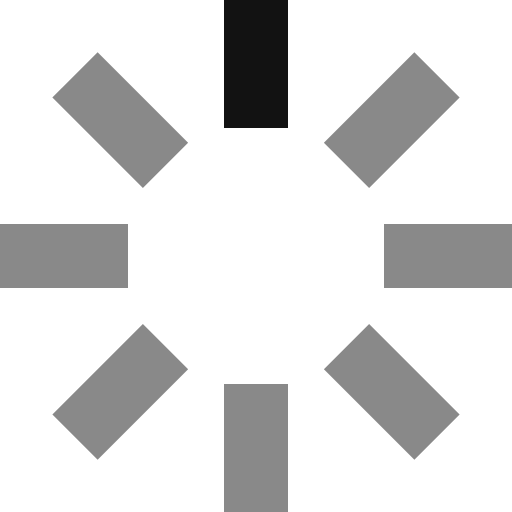
t = 0.00 s
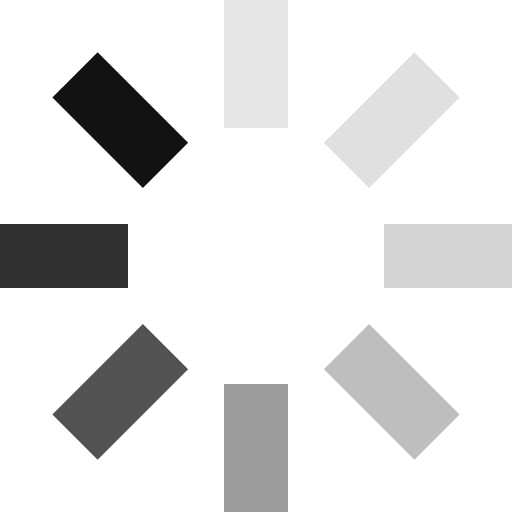
t = 0.88 s
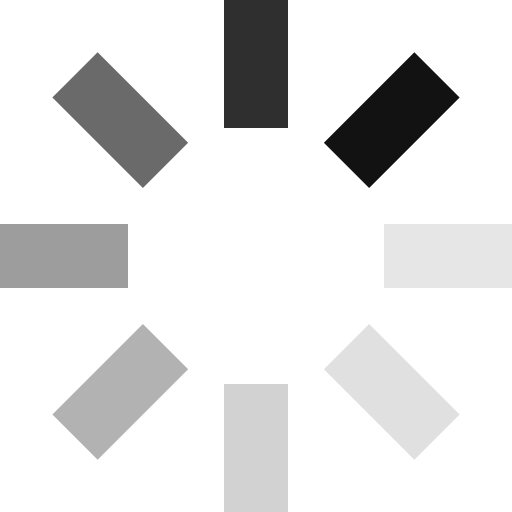
t = 1.13 s
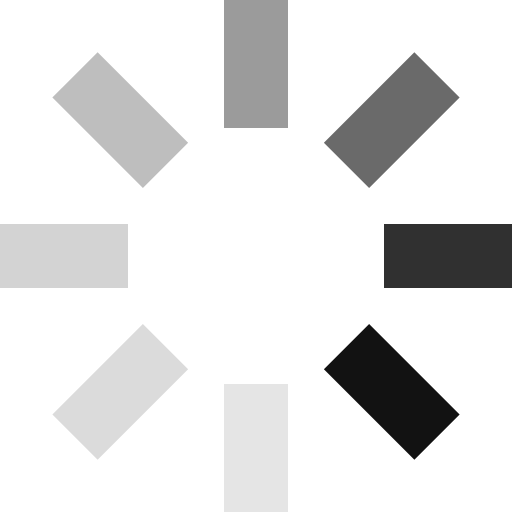
t = 1.38 s
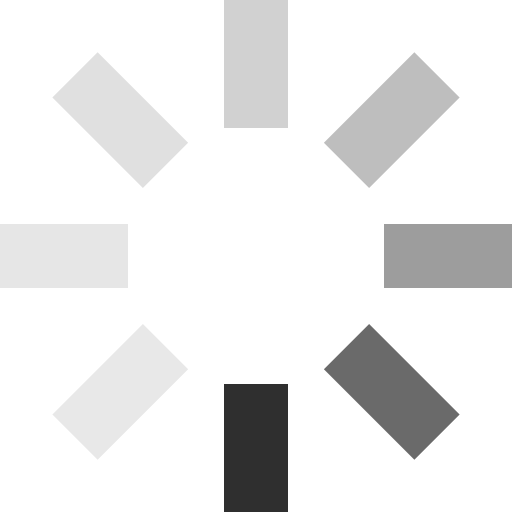
t = 1.63 s

The animated SVG that drew these frames (rendered in a browser with its animation timeline set to each time). Animation: 2 CSS @keyframes rules; one cycle of 1.88 s, repeats indefinitely.

<svg id="loading" xmlns="http://www.w3.org/2000/svg" viewBox="0 0 32 32" width="28" height="28" fill="white">
  <style>
    .ld-bar { fill: #121212; opacity: 0.5; }
    .ld-1 { animation: ld-fade 1s infinite; -webkit-animation: ld-fade 1s infinite; }
    .ld-2 { animation: ld-fade 1s 0.125s infinite; -webkit-animation: ld-fade 1s 0.125s infinite; }
    .ld-3 { animation: ld-fade 1s 0.25s infinite; -webkit-animation: ld-fade 1s 0.25s infinite; }
    .ld-4 { animation: ld-fade 1s 0.375s infinite; -webkit-animation: ld-fade 1s 0.375s infinite; }
    .ld-5 { animation: ld-fade 1s 0.5s infinite; -webkit-animation: ld-fade 1s 0.5s infinite; }
    .ld-6 { animation: ld-fade 1s 0.675s infinite; -webkit-animation: ld-fade 1s 0.675s infinite; }
    .ld-7 { animation: ld-fade 1s 0.75s infinite; -webkit-animation: ld-fade 1s 0.75s infinite; }
    .ld-8 { animation: ld-fade 1s 0.875s infinite; -webkit-animation: ld-fade 1s 0.875s infinite; }
    @-webkit-keyframes ld-fade { 0%   { opacity: 1; } 100% { opacity: 0.1; } }
    @keyframes ld-fade { 0%   { opacity: 1; } 100% { opacity: 0.1; } }
  </style>
  <path class="ld-bar ld-1" d="M14 0 H18 V8 H14 z" transform="rotate(0 16 16)"></path>
  <path class="ld-bar ld-2" d="M14 0 H18 V8 H14 z" transform="rotate(45 16 16)"></path>
  <path class="ld-bar ld-3" d="M14 0 H18 V8 H14 z" transform="rotate(90 16 16)"></path>
  <path class="ld-bar ld-4" d="M14 0 H18 V8 H14 z" transform="rotate(135 16 16)"></path>
  <path class="ld-bar ld-5" d="M14 0 H18 V8 H14 z" transform="rotate(180 16 16)"></path>
  <path class="ld-bar ld-6" d="M14 0 H18 V8 H14 z" transform="rotate(225 16 16)"></path>
  <path class="ld-bar ld-7" d="M14 0 H18 V8 H14 z" transform="rotate(270 16 16)"></path>
  <path class="ld-bar ld-8" d="M14 0 H18 V8 H14 z" transform="rotate(315 16 16)"></path>
</svg>
